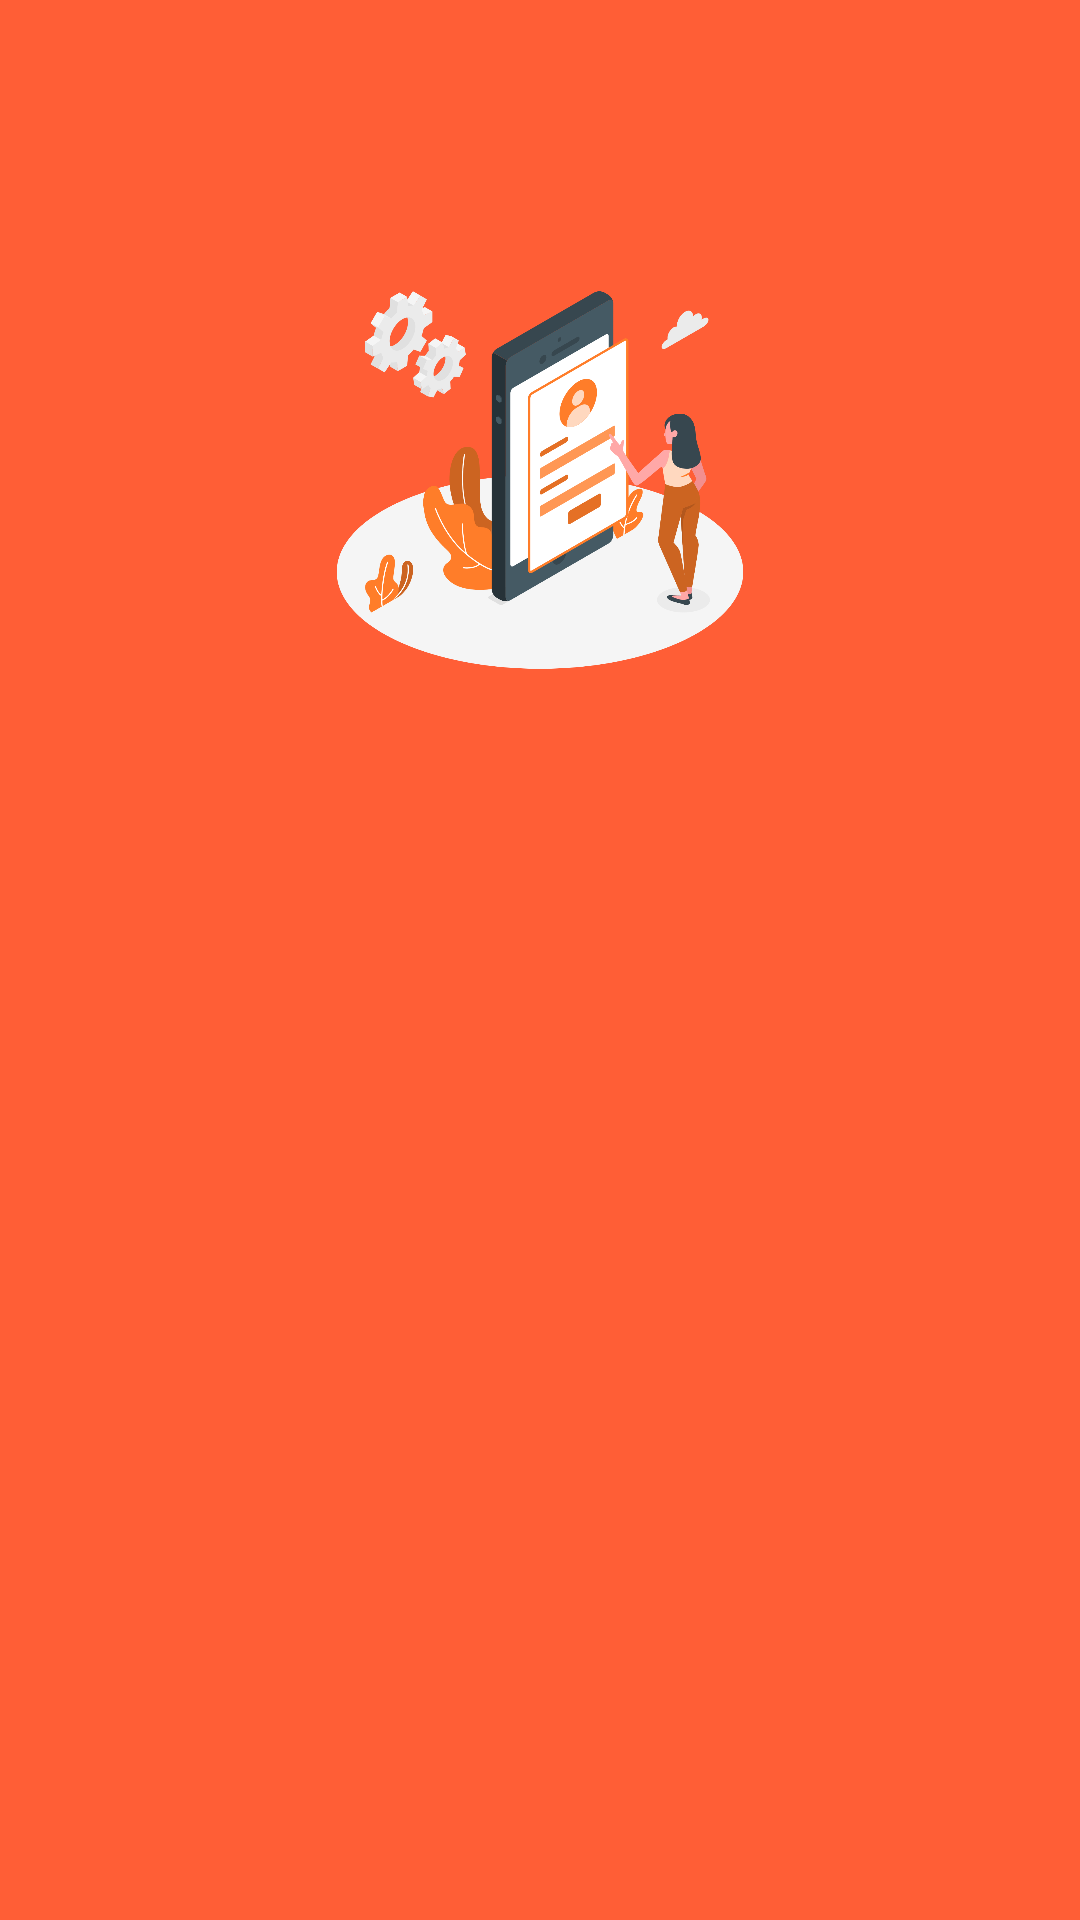

Layout XML and referenced resources for this Android screen:
<!-- AndroidManifest.xml: application theme Theme.StoryApp -->
<!-- res/layout/activity_login.xml -->
<?xml version="1.0" encoding="utf-8"?>
<androidx.constraintlayout.widget.ConstraintLayout xmlns:android="http://schemas.android.com/apk/res/android"
    xmlns:app="http://schemas.android.com/apk/res-auto"
    xmlns:tools="http://schemas.android.com/tools"
    android:layout_width="match_parent"
    android:layout_height="match_parent"
    android:background="@color/colorPrimary"
    tools:context=".view.login.LoginActivity">

    <ImageView
        android:id="@+id/imageView"
        android:layout_width="0dp"
        android:layout_height="0dp"
        android:layout_marginStart="32dp"
        android:layout_marginEnd="32dp"
        android:contentDescription="@string/story_image"
        app:layout_constraintBottom_toTopOf="@+id/guidelineHorizontal"
        app:layout_constraintEnd_toEndOf="parent"
        app:layout_constraintStart_toStartOf="parent"
        app:layout_constraintTop_toTopOf="@+id/guidelineHorizontal2"
        app:srcCompat="@drawable/image_login" />

    <TextView
        android:id="@+id/titleTextView"
        android:layout_width="0dp"
        android:layout_height="wrap_content"
        android:layout_marginStart="32dp"
        android:layout_marginTop="16dp"
        android:layout_marginEnd="32dp"
        android:alpha="0"
        android:text="@string/title_login_page"
        android:textColor="@color/white"
        android:textSize="20sp"
        android:textStyle="bold"
        app:layout_constraintEnd_toEndOf="parent"
        app:layout_constraintHorizontal_bias="0.0"
        app:layout_constraintStart_toStartOf="parent"
        app:layout_constraintTop_toTopOf="@+id/guidelineHorizontal"
        tools:alpha="100" />

    <TextView
        android:id="@+id/messageTextView"
        android:layout_width="0dp"
        android:layout_height="wrap_content"
        android:layout_marginStart="32dp"
        android:layout_marginEnd="32dp"
        android:alpha="0"
        android:text="@string/message_login_page"
        android:textColor="@color/white"
        android:textSize="16sp"
        app:layout_constraintEnd_toEndOf="parent"
        app:layout_constraintHorizontal_bias="1.0"
        app:layout_constraintStart_toStartOf="parent"
        app:layout_constraintTop_toBottomOf="@+id/titleTextView"
        tools:alpha="100" />

    <TextView
        android:id="@+id/emailTextView"
        android:layout_width="wrap_content"
        android:layout_height="wrap_content"
        android:layout_marginStart="32dp"
        android:layout_marginTop="24dp"
        android:alpha="0"
        android:text="@string/email"
        android:textColor="@color/white"
        app:layout_constraintStart_toStartOf="parent"
        app:layout_constraintTop_toBottomOf="@+id/messageTextView"
        tools:alpha="100" />

    <com.google.android.material.textfield.TextInputLayout
        android:id="@+id/emailEditTextLayout"
        style="@style/Widget.MaterialComponents.TextInputLayout.OutlinedBox"
        android:layout_width="0dp"
        android:layout_height="wrap_content"
        android:layout_marginStart="32dp"
        android:layout_marginEnd="32dp"
        android:alpha="0"
        app:boxStrokeColor="@color/box_stroke_color"
        app:cursorColor="@color/white"
        app:layout_constraintEnd_toEndOf="parent"
        app:layout_constraintStart_toStartOf="parent"
        app:layout_constraintTop_toBottomOf="@+id/emailTextView"
        app:startIconDrawable="@drawable/ic_baseline_email_24"
        app:startIconTint="@color/white"
        tools:alpha="100">

        <com.dicoding.picodiploma.storyapp.view.MyEditText
            android:id="@+id/ed_login_email"
            android:layout_width="match_parent"
            android:layout_height="wrap_content"
            android:ems="10"
            android:inputType="textEmailAddress"
            android:textColor="@color/white"
            tools:ignore="SpeakableTextPresentCheck" />
    </com.google.android.material.textfield.TextInputLayout>

    <TextView
        android:id="@+id/passwordTextView"
        android:layout_width="wrap_content"
        android:layout_height="wrap_content"
        android:layout_marginStart="32dp"
        android:layout_marginTop="8dp"
        android:alpha="0"
        android:text="@string/password"
        android:textColor="@color/white"
        app:layout_constraintStart_toStartOf="parent"
        app:layout_constraintTop_toBottomOf="@+id/emailEditTextLayout"
        tools:alpha="100" />

    <com.google.android.material.textfield.TextInputLayout
        android:id="@+id/passwordEditTextLayout"
        style="@style/Widget.MaterialComponents.TextInputLayout.OutlinedBox"
        android:layout_width="0dp"
        android:layout_height="wrap_content"
        android:layout_marginStart="32dp"
        android:layout_marginEnd="32dp"
        android:alpha="0"
        app:boxStrokeColor="@color/box_stroke_color"
        app:cursorColor="@color/white"
        app:endIconMode="password_toggle"
        app:endIconTint="@color/white"
        app:layout_constraintEnd_toEndOf="parent"
        app:layout_constraintStart_toStartOf="parent"
        app:layout_constraintTop_toBottomOf="@+id/passwordTextView"
        app:startIconDrawable="@drawable/ic_baseline_lock_24"
        app:startIconTint="@color/white"
        tools:alpha="100">

        <com.dicoding.picodiploma.storyapp.view.MyEditText
            android:id="@+id/ed_login_password"
            android:layout_width="match_parent"
            android:layout_height="wrap_content"
            android:ems="10"
            android:inputType="textPassword"
            android:textColor="@color/white"
            tools:ignore="SpeakableTextPresentCheck" />
    </com.google.android.material.textfield.TextInputLayout>

    <ProgressBar
        android:id="@+id/progressBar"
        style="?android:attr/progressBarStyle"
        android:layout_width="wrap_content"
        android:layout_height="wrap_content"
        android:layout_gravity="center"
        android:visibility="gone"
        app:layout_constraintBottom_toBottomOf="parent"
        app:layout_constraintEnd_toEndOf="parent"
        app:layout_constraintStart_toStartOf="parent"
        app:layout_constraintTop_toTopOf="parent" />

    <com.google.android.material.button.MaterialButton
        android:id="@+id/loginButton"
        android:layout_width="0dp"
        android:layout_height="56dp"
        android:layout_margin="32dp"
        android:alpha="0"
        android:backgroundTint="@color/white"
        android:text="@string/login"
        android:textAllCaps="false"
        android:textColor="@color/colorPrimary"
        android:textSize="16sp"
        app:cornerRadius="8dp"
        app:iconGravity="textStart"
        app:iconPadding="8dp"
        app:layout_constraintEnd_toEndOf="parent"
        app:layout_constraintStart_toStartOf="parent"
        app:layout_constraintTop_toBottomOf="@+id/passwordEditTextLayout"
        tools:alpha="100" />

    <androidx.constraintlayout.widget.Guideline
        android:id="@+id/guidelineHorizontal"
        android:layout_width="wrap_content"
        android:layout_height="64dp"
        android:orientation="horizontal"
        app:layout_constraintEnd_toEndOf="parent"
        app:layout_constraintGuide_percent="0.4"
        app:layout_constraintStart_toStartOf="parent" />

    <androidx.constraintlayout.widget.Guideline
        android:id="@+id/guidelineHorizontal2"
        android:layout_width="wrap_content"
        android:layout_height="64dp"
        android:orientation="horizontal"
        app:layout_constraintEnd_toEndOf="parent"
        app:layout_constraintGuide_percent="0.1"
        app:layout_constraintStart_toStartOf="parent" />

</androidx.constraintlayout.widget.ConstraintLayout>
<!-- resources referenced by this layout -->
<resources>
  <color name="colorPrimary">#FF5E36</color>
  <color name="white">#FFFFFFFF</color>
  <!-- drawable image_login: png bitmap (drawable, 268184 bytes) -->
  <string name="email">Email</string>
  <string name="login">Masuk</string>
  <string name="message_login_page">Masukkan dulu datamu ya</string>
  <string name="password">Kata Sandi</string>
  <string name="story_image" translatable="false">Story Image</string>
  <string name="title_login_page">Sudah siap untuk berbagi ceritamu?</string>
  <style name="Theme.StoryApp" parent="Base.Theme.StoryApp" />
  <style name="Base.Theme.StoryApp" parent="Theme.Material3.DayNight.NoActionBar">
          
          <item name="colorPrimary">@color/colorPrimary</item>
      </style>
</resources>
